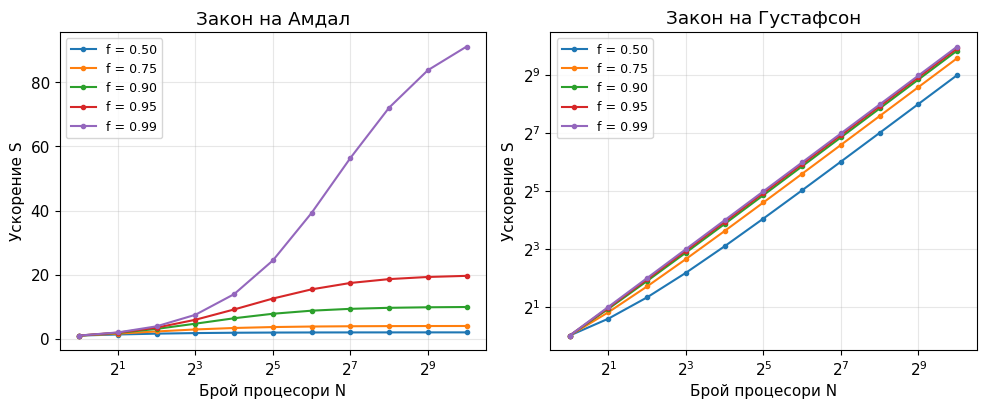
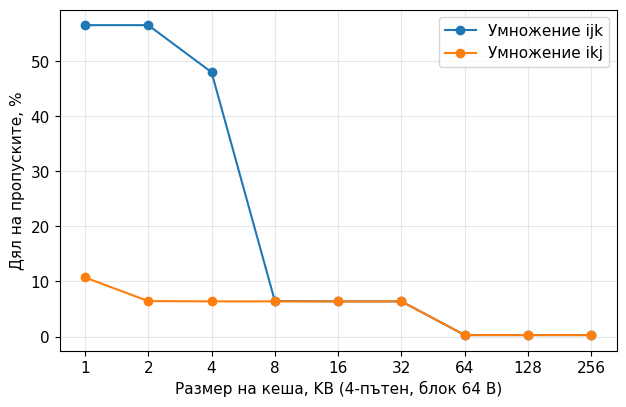
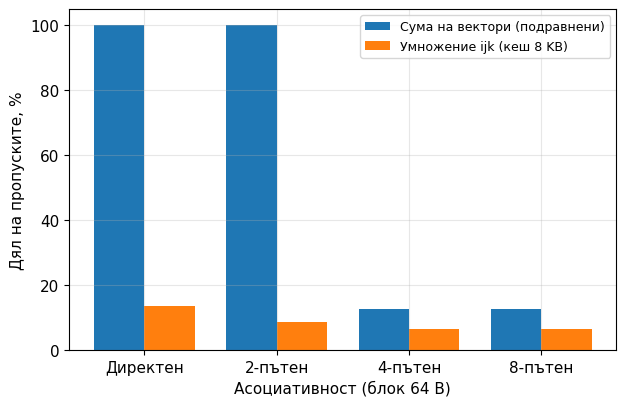
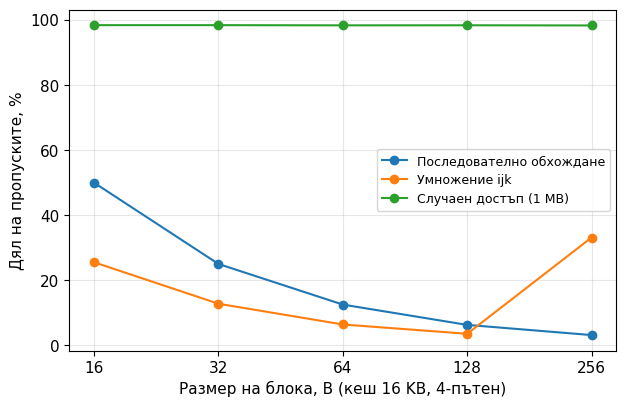
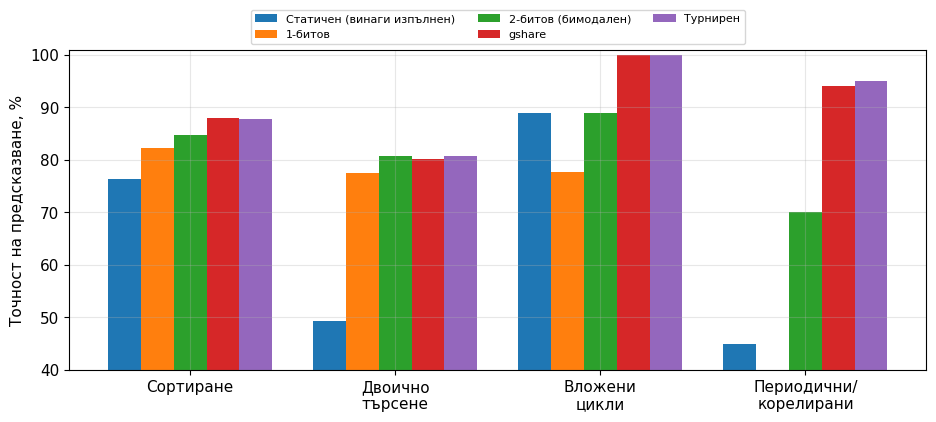
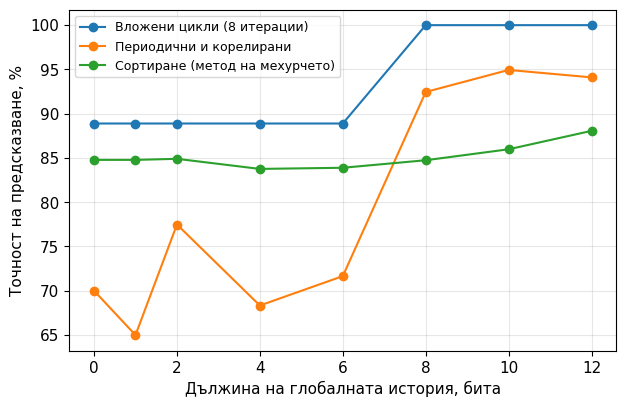
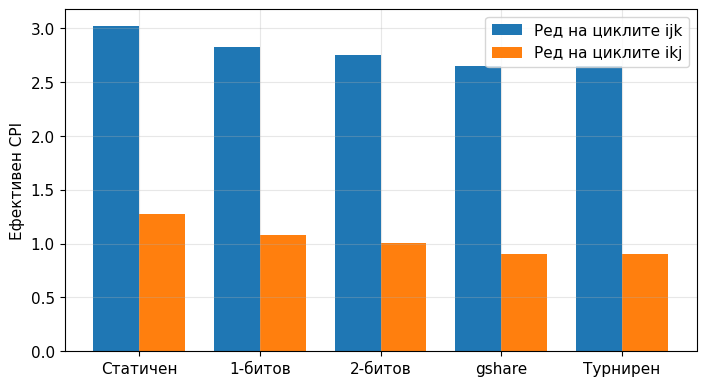

These charts were generated, in order, by the following Python code:
#!/usr/bin/env python3
# -*- coding: utf-8 -*-
"""
archsim.py - симулационен модел към курсов проект по Компютърни архитектури.

Модули:
  1. Закони на Амдал и Густафсон
  2. Трасово-управляем симулатор на кеш памет (LRU, произволна асоциативност)
  3. Симулатор на предсказатели на преходи (статичен, 1-битов, 2-битов, gshare, турнирен)
  4. Модел на ефективния CPI и времето за изпълнение

Автор: Ангел Димитров Стойчев, фак. No 121224030
Стартиране: python3 archsim.py
"""
import json
import random
from collections import OrderedDict

import matplotlib
matplotlib.use("Agg")
import matplotlib.pyplot as plt

random.seed(121224030)          # възпроизводимост на резултатите
OUT = "."

# --------------------------------------------------------------------------
# 1. Закони на Амдал и Густафсон
# --------------------------------------------------------------------------
def amdahl(f, n):
    """Ускорение при фиксиран обем на задачата; f - паралелна част."""
    return 1.0 / ((1.0 - f) + f / n)


def gustafson(f, n):
    """Мащабирано ускорение при растящ с n обем на задачата."""
    return (1.0 - f) + f * n


# --------------------------------------------------------------------------
# 2. Симулатор на кеш памет
# --------------------------------------------------------------------------
class Cache:
    """Кеш с множествена асоциативност и заместване по LRU."""

    def __init__(self, size, block, assoc):
        self.block = block
        self.assoc = assoc
        self.nsets = size // (block * assoc)
        self.sets = [OrderedDict() for _ in range(self.nsets)]
        self.hits = 0
        self.misses = 0

    def access(self, addr):
        blk = addr // self.block
        s = self.sets[blk % self.nsets]
        tag = blk // self.nsets
        if tag in s:
            s.move_to_end(tag)          # най-скоро използван
            self.hits += 1
            return True
        self.misses += 1
        if len(s) >= self.assoc:
            s.popitem(last=False)       # изхвърля най-отдавна използвания
        s[tag] = True
        return False

    @property
    def miss_rate(self):
        return self.misses / (self.hits + self.misses)


def run_cache(trace, size, block=64, assoc=4):
    c = Cache(size, block, assoc)
    for a in trace:
        c.access(a)
    return c.miss_rate


# --- генератори на адресни трасета ---------------------------------------
ELEM = 8                                   # double = 8 байта
MAT_N = 72                                 # размерност на матриците
A_BASE = 0x100000                          # матриците са разположени една след друга
B_BASE = A_BASE + MAT_N * MAT_N * ELEM + 192
C_BASE = B_BASE + MAT_N * MAT_N * ELEM + 320


def trace_matmul_ijk(n):
    """C[i][j] += A[i][k] * B[k][j]; B се обхожда по колони."""
    t = []
    for i in range(n):
        for j in range(n):
            t.append(C_BASE + (i * n + j) * ELEM)
            for k in range(n):
                t.append(A_BASE + (i * n + k) * ELEM)
                t.append(B_BASE + (k * n + j) * ELEM)
    return t


def trace_matmul_ikj(n):
    """Същото умножение с разменени цикли; B и C се обхождат по редове."""
    t = []
    for i in range(n):
        for k in range(n):
            t.append(A_BASE + (i * n + k) * ELEM)
            for j in range(n):
                t.append(B_BASE + (k * n + j) * ELEM)
                t.append(C_BASE + (i * n + j) * ELEM)
    return t


def trace_rowsum(n):
    return [A_BASE + (i * n + j) * ELEM for i in range(n) for j in range(n)]


def trace_colsum(n):
    return [A_BASE + (i * n + j) * ELEM for j in range(n) for i in range(n)]


def trace_vecsum(n, align):
    """c[i] = a[i] + b[i]; трите вектора са подравнени на кратно на align."""
    t = []
    for i in range(n):
        t.append(A_BASE + i * ELEM)
        t.append(A_BASE + align + i * ELEM)
        t.append(A_BASE + 2 * align + i * ELEM)
    return t


def trace_random(count, span):
    return [A_BASE + random.randrange(span // ELEM) * ELEM for _ in range(count)]


# --------------------------------------------------------------------------
# 3. Предсказатели на преходи
# --------------------------------------------------------------------------
class AlwaysTaken:
    name = "Статичен (винаги изпълнен)"

    def predict(self, pc):
        return True

    def update(self, pc, taken):
        pass


class OneBit:
    name = "1-битов"

    def __init__(self, bits=12):
        self.mask = (1 << bits) - 1
        self.t = [1] * (1 << bits)

    def predict(self, pc):
        return self.t[pc & self.mask] == 1

    def update(self, pc, taken):
        self.t[pc & self.mask] = 1 if taken else 0


class TwoBit:
    """Бимодален предсказател с 2-битови наситени броячи."""
    name = "2-битов (бимодален)"

    def __init__(self, bits=12):
        self.mask = (1 << bits) - 1
        self.t = [2] * (1 << bits)

    def _idx(self, pc):
        return pc & self.mask

    def predict(self, pc):
        return self.t[self._idx(pc)] >= 2

    def update(self, pc, taken):
        i = self._idx(pc)
        if taken:
            self.t[i] = min(3, self.t[i] + 1)
        else:
            self.t[i] = max(0, self.t[i] - 1)


class GShare(TwoBit):
    """Глобална история, комбинирана с адреса чрез XOR."""
    name = "gshare"

    def __init__(self, bits=12, hist=12):
        super().__init__(bits)
        self.hmask = (1 << hist) - 1
        self.ghr = 0

    def _idx(self, pc):
        return (pc ^ self.ghr) & self.mask

    def update(self, pc, taken):
        super().update(pc, taken)
        self.ghr = ((self.ghr << 1) | int(taken)) & self.hmask


class Tournament:
    """Избира между бимодален и gshare чрез таблица от 2-битови селектори."""
    name = "Турнирен"

    def __init__(self, bits=12, hist=12):
        self.p1 = TwoBit(bits)
        self.p2 = GShare(bits, hist)
        self.mask = (1 << bits) - 1
        self.sel = [2] * (1 << bits)

    def predict(self, pc):
        self._a = self.p1.predict(pc)
        self._b = self.p2.predict(pc)
        return self._b if self.sel[pc & self.mask] >= 2 else self._a

    def update(self, pc, taken):
        i = pc & self.mask
        if self._a != self._b:
            if self._b == taken:
                self.sel[i] = min(3, self.sel[i] + 1)
            else:
                self.sel[i] = max(0, self.sel[i] - 1)
        self.p1.update(pc, taken)
        self.p2.update(pc, taken)


def run_predictor(pred, trace):
    wrong = 0
    for pc, taken in trace:
        if pred.predict(pc) != taken:
            wrong += 1
        pred.update(pc, taken)
    return 1.0 - wrong / len(trace)


# --- трасета на преходи, получени чрез реално изпълнение на алгоритми -----
def btrace_bubble(n):
    a = [random.random() for _ in range(n)]
    t = []
    for i in range(n - 1):
        for j in range(n - 1 - i):
            sw = a[j] > a[j + 1]
            t.append((0x40, sw))                    # преход по данни
            if sw:
                a[j], a[j + 1] = a[j + 1], a[j]
            t.append((0x48, j + 1 < n - 1 - i))     # преход на вътрешния цикъл
        t.append((0x50, i + 1 < n - 1))             # преход на външния цикъл
    return t


def btrace_bsearch(n, q):
    a = sorted(random.randrange(10 * n) for _ in range(n))
    t = []
    for _ in range(q):
        key = random.randrange(10 * n)
        lo, hi = 0, n - 1
        while True:
            go = lo <= hi
            t.append((0x80, go))
            if not go:
                break
            mid = (lo + hi) // 2
            eq = a[mid] == key
            t.append((0x88, eq))
            if eq:
                break
            less = a[mid] < key
            t.append((0x90, less))                  # практически случаен
            if less:
                lo = mid + 1
            else:
                hi = mid - 1
    return t


def btrace_loops(outer, inner):
    """Вложени цикли с къс вътрешен цикъл (типично за обработка на матрици)."""
    t = []
    for i in range(outer):
        for j in range(inner):
            t.append((0xC0, j + 1 < inner))
        t.append((0xC8, i + 1 < outer))
    return t


def btrace_pattern(n):
    """Периодични и корелирани преходи."""
    t = []
    for i in range(n):
        a = i % 2 == 0
        b = i % 3 == 0
        t.append((0x100, a))
        t.append((0x108, b))
        t.append((0x110, a and b))                  # зависи от предходните два
        t.append((0x118, i % 5 != 4))
    return t


# --------------------------------------------------------------------------
# 4. Модел на ефективния CPI
# --------------------------------------------------------------------------
def effective_cpi(base, f_branch, mispredict, pen_branch, f_mem, miss, pen_miss):
    return base + f_branch * mispredict * pen_branch + f_mem * miss * pen_miss


# --------------------------------------------------------------------------
# Експерименти
# --------------------------------------------------------------------------
def style():
    plt.rcParams.update({"font.family": "DejaVu Sans", "font.size": 11,
                         "axes.grid": True, "grid.alpha": 0.3,
                         "figure.dpi": 150})


def exp_amdahl(res):
    ns = [1, 2, 4, 8, 16, 32, 64, 128, 256, 512, 1024]
    fs = [0.50, 0.75, 0.90, 0.95, 0.99]
    fig, ax = plt.subplots(1, 2, figsize=(10, 4.2))
    for f in fs:
        ax[0].plot(ns, [amdahl(f, n) for n in ns], marker="o", ms=3, label=f"f = {f:.2f}")
        ax[1].plot(ns, [gustafson(f, n) for n in ns], marker="o", ms=3, label=f"f = {f:.2f}")
    for a, title in zip(ax, ["Закон на Амдал", "Закон на Густафсон"]):
        a.set_xscale("log", base=2)
        a.set_xlabel("Брой процесори N")
        a.set_ylabel("Ускорение S")
        a.set_title(title)
        a.legend(fontsize=9)
    ax[1].set_yscale("log", base=2)
    fig.tight_layout()
    fig.savefig(f"{OUT}/fig_amdahl.png")
    res["amdahl"] = {f"{f:.2f}": {str(n): round(amdahl(f, n), 2) for n in (4, 16, 64, 1024)} for f in fs}
    res["gustafson"] = {f"{f:.2f}": {str(n): round(gustafson(f, n), 2) for n in (4, 16, 64, 1024)} for f in fs}


def exp_cache(res):
    n = MAT_N
    traces = {
        "Умножение ijk": trace_matmul_ijk(n),
        "Умножение ikj": trace_matmul_ikj(n),
    }
    res["trace_len"] = {k: len(v) for k, v in traces.items()}

    # 2.1 Размер на кеша
    sizes = [1, 2, 4, 8, 16, 32, 64, 128, 256]
    r = {}
    fig, ax = plt.subplots(figsize=(6.4, 4.2))
    for name, tr in traces.items():
        r[name] = [round(100 * run_cache(tr, s * 1024, 64, 4), 2) for s in sizes]
        ax.plot(sizes, r[name], marker="o", label=name)
    ax.set_xscale("log", base=2)
    ax.set_xticks(sizes)
    ax.set_xticklabels([str(s) for s in sizes])
    ax.set_xlabel("Размер на кеша, KB (4-пътен, блок 64 B)")
    ax.set_ylabel("Дял на пропуските, %")
    ax.legend()
    fig.tight_layout()
    fig.savefig(f"{OUT}/fig_cache_size.png")
    res["cache_size"] = {"sizes_kb": sizes, **r}

    # 2.2 Асоциативност
    assocs = [1, 2, 4, 8]
    r = {
        "Сума на вектори (подравнени)": [round(100 * run_cache(trace_vecsum(20000, 1 << 16), 32 * 1024, 64, a), 2) for a in assocs],
        "Умножение ijk (кеш 8 KB)": [round(100 * run_cache(traces["Умножение ijk"], 8 * 1024, 64, a), 2) for a in assocs],
    }
    res["cache_assoc"] = {"assoc": assocs, **r}
    fig, ax = plt.subplots(figsize=(6.4, 4.2))
    w = 0.38
    xs = range(len(assocs))
    for k, (name, vals) in enumerate(r.items()):
        ax.bar([x + (k - 0.5) * w for x in xs], vals, w, label=name)
    ax.set_xticks(list(xs))
    ax.set_xticklabels([f"{a}-пътен" if a > 1 else "Директен" for a in assocs])
    ax.set_ylabel("Дял на пропуските, %")
    ax.set_xlabel("Асоциативност (блок 64 B)")
    ax.legend(fontsize=9)
    fig.tight_layout()
    fig.savefig(f"{OUT}/fig_cache_assoc.png")

    # 2.3 Размер на блока
    blocks = [16, 32, 64, 128, 256]
    tr2 = {
        "Последователно обхождане": trace_rowsum(256),
        "Умножение ijk": traces["Умножение ijk"],
        "Случаен достъп (1 MB)": trace_random(200000, 1 << 20),
    }
    r = {}
    fig, ax = plt.subplots(figsize=(6.4, 4.2))
    for name, tr in tr2.items():
        r[name] = [round(100 * run_cache(tr, 16 * 1024, b, 4), 2) for b in blocks]
        ax.plot(blocks, r[name], marker="o", label=name)
    ax.set_xscale("log", base=2)
    ax.set_xticks(blocks)
    ax.set_xticklabels([str(b) for b in blocks])
    ax.set_xlabel("Размер на блока, B (кеш 16 KB, 4-пътен)")
    ax.set_ylabel("Дял на пропуските, %")
    ax.legend(fontsize=9)
    fig.tight_layout()
    fig.savefig(f"{OUT}/fig_cache_block.png")
    res["cache_block"] = {"blocks": blocks, **r}

    # 2.4 Ред на обхождане на двумерен масив 1000 x 1000
    row, col = trace_rowsum(1000), trace_colsum(1000)
    res["traversal"] = {
        "row": round(100 * run_cache(row, 32 * 1024, 64, 8), 2),
        "col": round(100 * run_cache(col, 32 * 1024, 64, 8), 2),
    }


def exp_branch(res):
    traces = {
        "Сортиране (метод на мехурчето)": btrace_bubble(300),
        "Двоично търсене": btrace_bsearch(1024, 4000),
        "Вложени цикли (8 итерации)": btrace_loops(10000, 8),
        "Периодични и корелирани": btrace_pattern(20000),
    }
    res["btrace_len"] = {k: len(v) for k, v in traces.items()}
    res["btrace_taken"] = {k: round(100 * sum(t for _, t in v) / len(v), 2) for k, v in traces.items()}
    makers = [AlwaysTaken, OneBit, TwoBit, GShare, Tournament]
    table = {}
    for name, tr in traces.items():
        table[name] = [round(100 * run_predictor(m(), tr), 2) for m in makers]
    res["branch"] = {"predictors": [m.name for m in makers], **table}

    fig, ax = plt.subplots(figsize=(9.5, 4.4))
    w = 0.16
    names = list(traces)
    for k, m in enumerate(makers):
        ax.bar([x + (k - 2) * w for x in range(len(names))],
               [table[n][k] for n in names], w, label=m.name)
    ax.set_xticks(range(len(names)))
    ax.set_xticklabels(["Сортиране", "Двоично\nтърсене", "Вложени\nцикли", "Периодични/\nкорелирани"])
    ax.set_ylabel("Точност на предсказване, %")
    ax.set_ylim(40, 101)
    ax.legend(fontsize=8, ncol=3, loc="lower center", bbox_to_anchor=(0.5, 1.0))
    fig.tight_layout()
    fig.savefig(f"{OUT}/fig_branch.png")

    # дължина на историята при gshare
    hs = [0, 1, 2, 4, 6, 8, 10, 12]
    r = {}
    fig, ax = plt.subplots(figsize=(6.4, 4.2))
    for name in ("Вложени цикли (8 итерации)", "Периодични и корелирани", "Сортиране (метод на мехурчето)"):
        r[name] = [round(100 * run_predictor(GShare(12, h), traces[name]), 2) for h in hs]
        ax.plot(hs, r[name], marker="o", label=name)
    ax.set_xlabel("Дължина на глобалната история, бита")
    ax.set_ylabel("Точност на предсказване, %")
    ax.legend(fontsize=9)
    fig.tight_layout()
    fig.savefig(f"{OUT}/fig_gshare_hist.png")
    res["gshare_hist"] = {"hist": hs, **r}


def exp_cpi(res):
    """Чувствителност на CPI към точността на предсказване и пропуските в кеша."""
    base, f_br, pen_br, f_mem, pen_miss = 0.25, 0.20, 16, 0.35, 12
    acc = res["branch"]["Сортиране (метод на мехурчето)"]
    preds = res["branch"]["predictors"]
    miss_ijk = res["cache_size"]["Умножение ijk"][2] / 100      # кеш 4 KB
    miss_ikj = res["cache_size"]["Умножение ikj"][2] / 100
    rows = []
    for p, a in zip(preds, acc):
        for label, miss in (("ijk", miss_ijk), ("ikj", miss_ikj)):
            cpi = effective_cpi(base, f_br, 1 - a / 100, pen_br, f_mem, miss, pen_miss)
            rows.append({"pred": p, "order": label, "cpi": round(cpi, 3),
                         "ipc": round(1 / cpi, 2),
                         "time_ms": round(1e9 * cpi / 4e9 * 1e3, 1)})
    res["cpi"] = {"params": {"base": base, "f_br": f_br, "pen_br": pen_br,
                             "f_mem": f_mem, "pen_miss": pen_miss,
                             "ic": 1e9, "freq_ghz": 4.0}, "rows": rows}

    fig, ax = plt.subplots(figsize=(7.2, 4))
    w = 0.38
    for k, o in enumerate(("ijk", "ikj")):
        vals = [r["cpi"] for r in rows if r["order"] == o]
        ax.bar([x + (k - 0.5) * w for x in range(len(preds))], vals, w,
               label=f"Ред на циклите {o}")
    ax.set_xticks(range(len(preds)))
    ax.set_xticklabels(["Статичен", "1-битов", "2-битов", "gshare", "Турнирен"])
    ax.set_ylabel("Ефективен CPI")
    ax.legend()
    fig.tight_layout()
    fig.savefig(f"{OUT}/fig_cpi.png")


def main():
    style()
    res = {}
    exp_amdahl(res)
    exp_cache(res)
    exp_branch(res)
    exp_cpi(res)
    with open(f"{OUT}/results.json", "w", encoding="utf-8") as fh:
        json.dump(res, fh, ensure_ascii=False, indent=1)
    print(json.dumps(res, ensure_ascii=False, indent=1))


if __name__ == "__main__":
    main()
